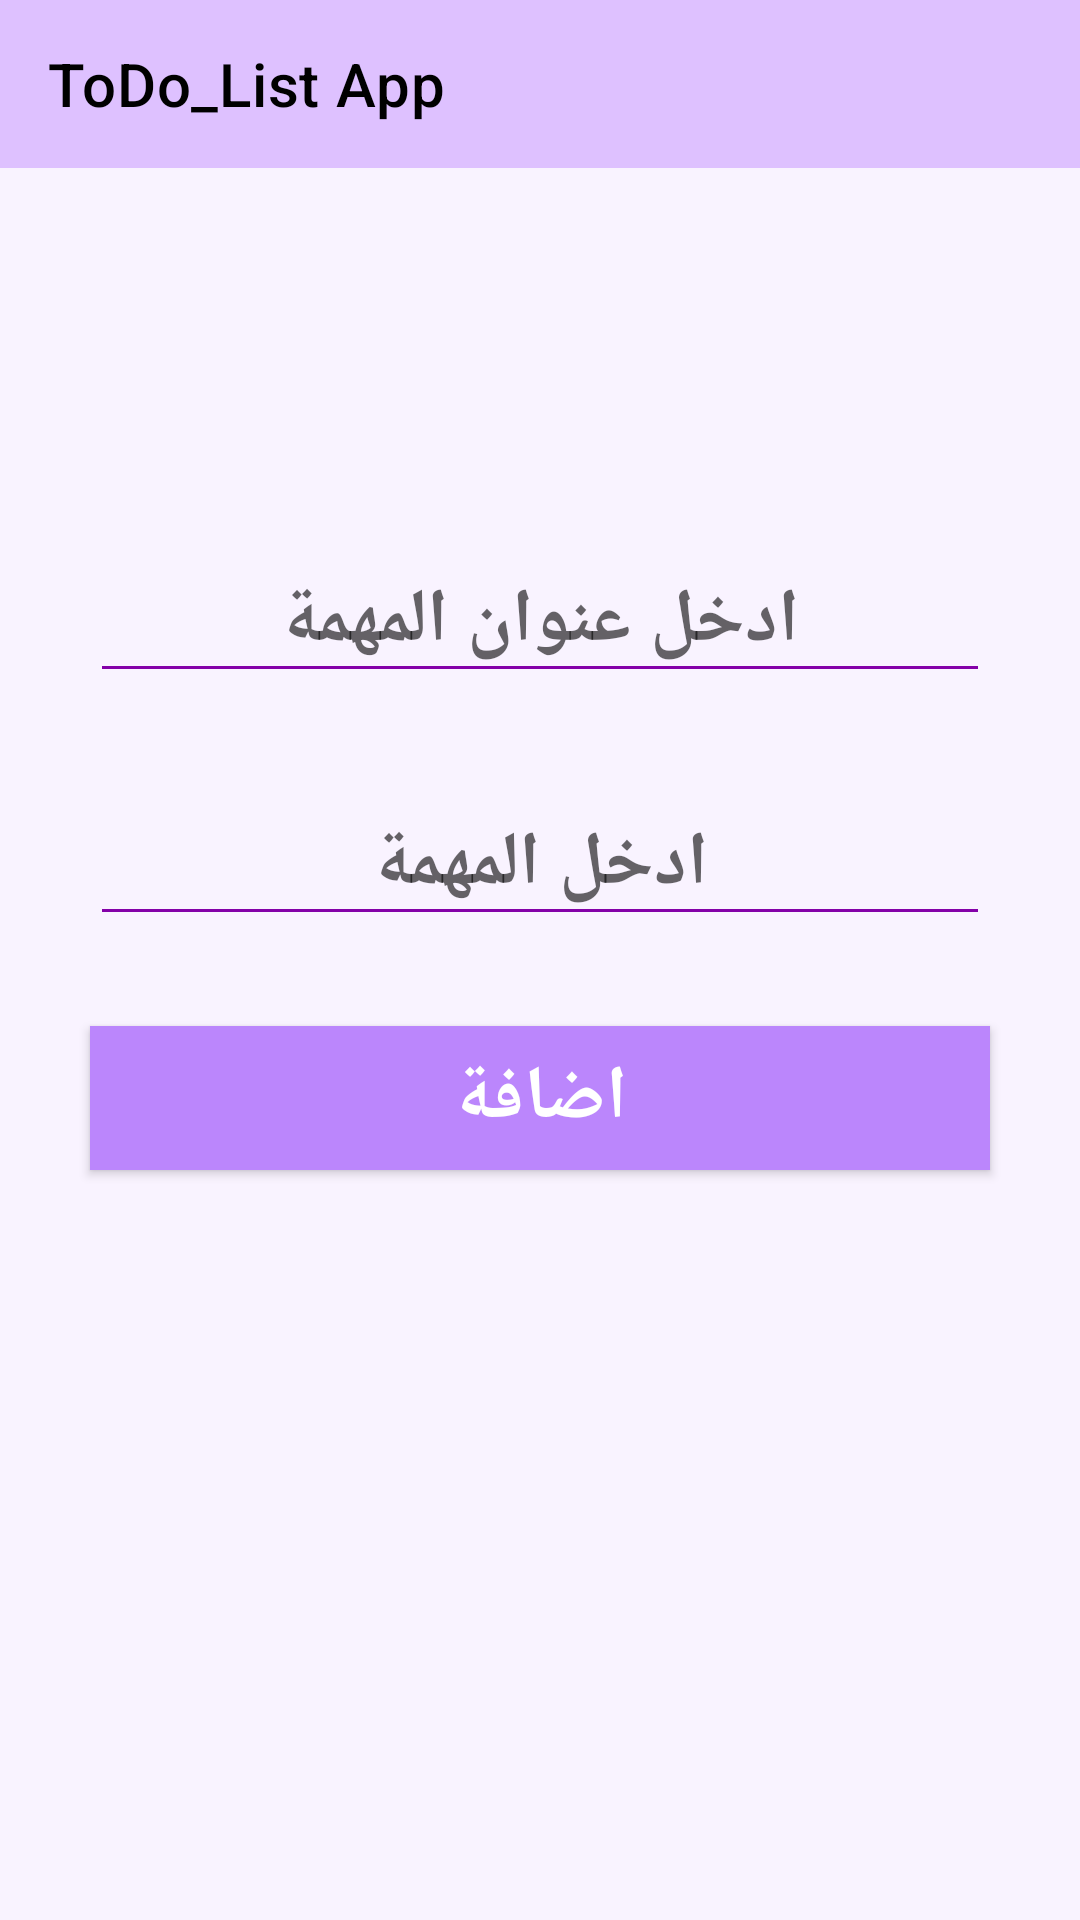

Android layout source for this screen:
<!-- AndroidManifest.xml: application theme Theme.ToDoListApp -->
<!-- res/layout/activity_insert_new_todo.xml -->
<?xml version="1.0" encoding="utf-8"?>
<layout xmlns:android="http://schemas.android.com/apk/res/android"
    xmlns:app="http://schemas.android.com/apk/res-auto"
    xmlns:tools="http://schemas.android.com/tools">

    <data>

    </data>

    <androidx.constraintlayout.widget.ConstraintLayout
        android:layout_width="match_parent"
        android:layout_height="match_parent"
        tools:context=".InsertNewTodoActivity"
        android:background="#61EEDFFF">


    <androidx.appcompat.widget.Toolbar
            android:id="@+id/toolbar"
            android:layout_width="match_parent"
            android:layout_height="wrap_content"
            android:background="#DEC1FF"
            app:layout_constraintTop_toTopOf="parent"
            app:title="@string/app_name"

            app:titleTextColor="@color/black" />


        <EditText
            android:id="@+id/et_taskTitle"
            android:layout_width="match_parent"
            android:layout_height="wrap_content"
            android:layout_marginHorizontal="30dp"
            android:layout_marginTop="180dp"
            android:backgroundTint="@color/purple_700"
            android:gravity="center"
            android:hint="ادخل عنوان المهمة"
            android:inputType="textPersonName"
            android:textAlignment="center"
            android:textColor="@color/purple_500"
            android:textSize="25sp"
            android:textStyle="bold"
            app:layout_constraintEnd_toEndOf="parent"
            app:layout_constraintTop_toTopOf="parent" />

        <EditText
            android:id="@+id/et_taskContent"
            android:layout_width="match_parent"
            android:layout_height="wrap_content"
            android:layout_margin="30dp"
            android:backgroundTint="@color/purple_700"
            android:gravity="center"
            android:hint="ادخل المهمة"
            android:inputType="textEmailAddress"
            android:textAlignment="center"
            android:textColor="@color/purple_500"
            android:textSize="25sp"
            android:textStyle="bold"
            app:layout_constraintEnd_toEndOf="parent"
            app:layout_constraintTop_toBottomOf="@id/et_taskTitle" />


        <androidx.appcompat.widget.AppCompatButton
            android:id="@+id/btn_addTsak"
            android:layout_width="match_parent"
            android:layout_height="wrap_content"
            android:layout_margin="30dp"
            android:background="@color/purple_200"
            android:gravity="center"
            android:text="اضافة"
            android:textAlignment="center"
            android:textColor="@color/white"
            android:textSize="25sp"
            android:textStyle="bold"
            app:layout_constraintEnd_toEndOf="parent"
            app:layout_constraintTop_toBottomOf="@id/et_taskContent" />

    </androidx.constraintlayout.widget.ConstraintLayout>
</layout>
<!-- resources referenced by this layout -->
<resources>
  <color name="black">#FF000000</color>
  <color name="purple_200">#FFBB86FC</color>
  <color name="purple_500">#FF6200EE</color>
  <color name="purple_700">#8400A8</color>
  <color name="white">#FFFFFFFF</color>
  <string name="app_name">ToDo_List App</string>
  <style name="Theme.ToDoListApp" parent="Theme.MaterialComponents.DayNight.NoActionBar">
          
          <item name="colorPrimary">#9F5587</item>
          <item name="colorPrimaryVariant">@color/purple_700</item>
          <item name="colorOnPrimary">@color/white</item>
          
          <item name="colorSecondary">#DEC1FF</item>
          <item name="colorSecondaryVariant">#C858E1</item>
          <item name="colorOnSecondary">@color/black</item>
          
          <item name="android:statusBarColor" tools:targetApi="l">?attr/colorPrimaryVariant</item>
          
      </style>
</resources>
